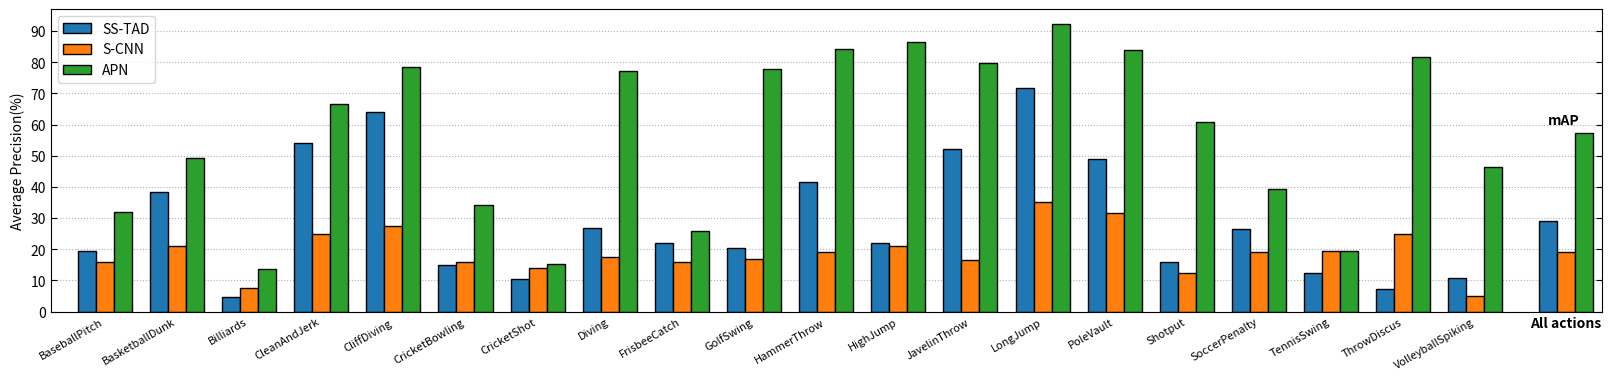

Write the Python code that produced this figure.
from matplotlib import pyplot as plt
from matplotlib.ticker import MultipleLocator
import numpy as np
action_idx = {'BaseballPitch': 0, 'BasketballDunk': 1, 'Billiards': 2, 'CleanAndJerk': 3, 'CliffDiving': 4,
              'CricketBowling': 5, 'CricketShot': 6, 'Diving': 7, 'FrisbeeCatch': 8, 'GolfSwing': 9,
              'HammerThrow': 10, 'HighJump': 11, 'JavelinThrow': 12, 'LongJump': 13, 'PoleVault': 14, 'Shotput': 15,
              'SoccerPenalty': 16, 'TennisSwing': 17, 'ThrowDiscus': 18, 'VolleyballSpiking': 19}
action_idx_rev = {}
for key, val in action_idx.items():
    action_idx_rev[val] = key
indices = np.array(list(action_idx_rev.keys()))

tad = np.array([19.3, 38.5, 4.6, 54.1, 63.9, 15.1, 10.3, 26.9, 22.0, 20.5, 41.6, 22.0, 52.0, 71.7, 48.9, 16.0, 26.4, 12.3, 7.4, 10.8])
tad = np.append(tad, tad.mean())
scnn = np.array([16.0, 21.0, 7.5, 25.0, 27.5, 16.0, 14.0, 17.5, 16.0, 17.0, 19.0, 21.0, 16.5, 35.0, 31.5, 12.5, 19.0, 19.5, 25.0, 5.0])
scnn = np.append(scnn, scnn.mean())
apn = np.array([32.1, 49.3, 13.8, 66.7, 78.4, 34.2, 15.4, 77.2, 25.9, 77.7, 84.2, 86.4, 79.8, 92.4, 83.9, 60.9, 39.3, 19.5, 81.5, 46.5])
apn = np.append(apn, apn.mean())
x = np.arange(21*2, step=2, dtype='float')
x[-1] += 0.5

#
figsize = plt.figaspect(4.5 / 19.5)
fig, ax = plt.subplots(layout='constrained', figsize=figsize, dpi=800)
# fig.set_dpi(1000)

width = 0.5
ax.bar(x, tad, width=width, edgecolor='k', label='SS-TAD')
ax.bar(x+width, scnn, width=width, edgecolor='k', label='S-CNN')
ax.bar(x+width+width, apn, width=width, edgecolor='k', label='APN')
ax.set_xticks(ticks=x+width, labels=[action_idx_rev[ind] for ind in indices] + ['All actions'])
for label in plt.gca().get_xticklabels()[:-1]:
    label.set_size(8)
    label.set_ha("right")
    label.set_rotation(30)
ax.get_xticklabels()[-1].set_weight('bold')
# plt.gca().yaxis.set_minor_locator(MultipleLocator(5))
ax.yaxis.set_major_locator(MultipleLocator(10))
ax.yaxis.set_major_formatter('{x:.0f}')
ax.tick_params(axis="y", direction='in', length=4, left=True, right=True)
ax.tick_params(axis="x", direction='in', bottom=False)

plt.grid(axis='y', linestyle=':', which='both')
ax.set_axisbelow(True)
ax.set_ylabel('Average Precision(%)')
ax.set_xlim([-1, 42])
ax.annotate('mAP', (x[-1], 60), fontweight='bold')
ax.legend(loc='upper left')
fig.show()
